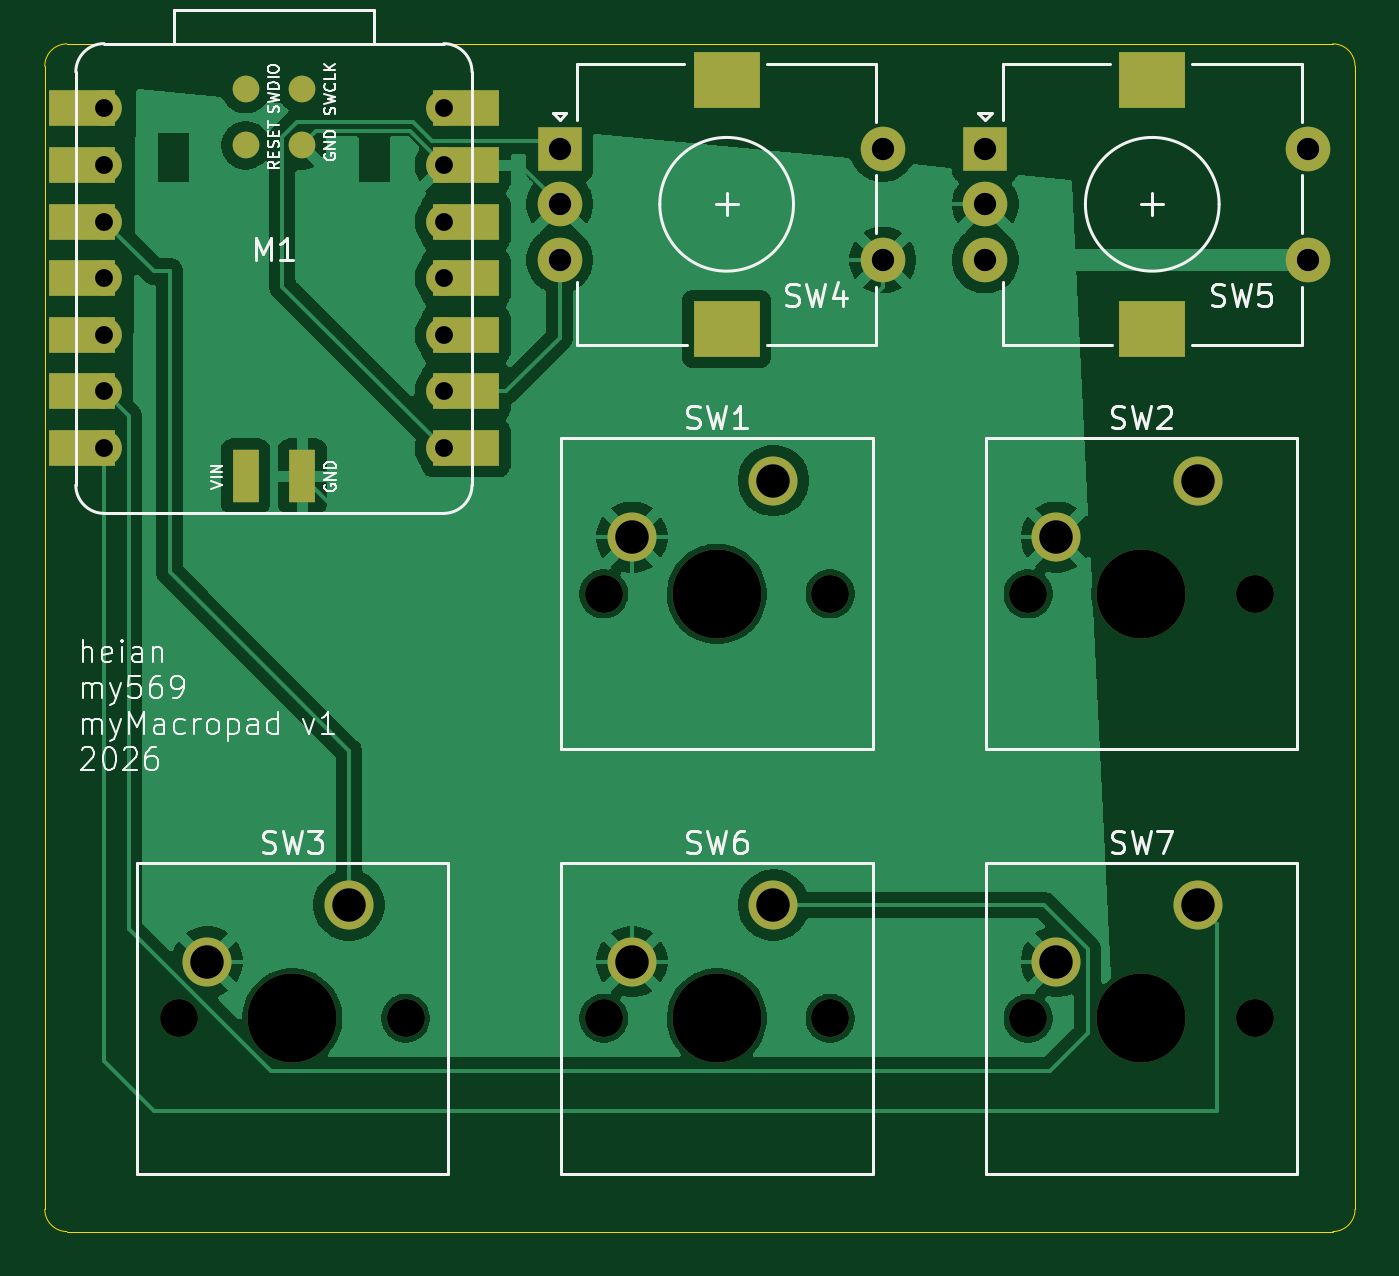
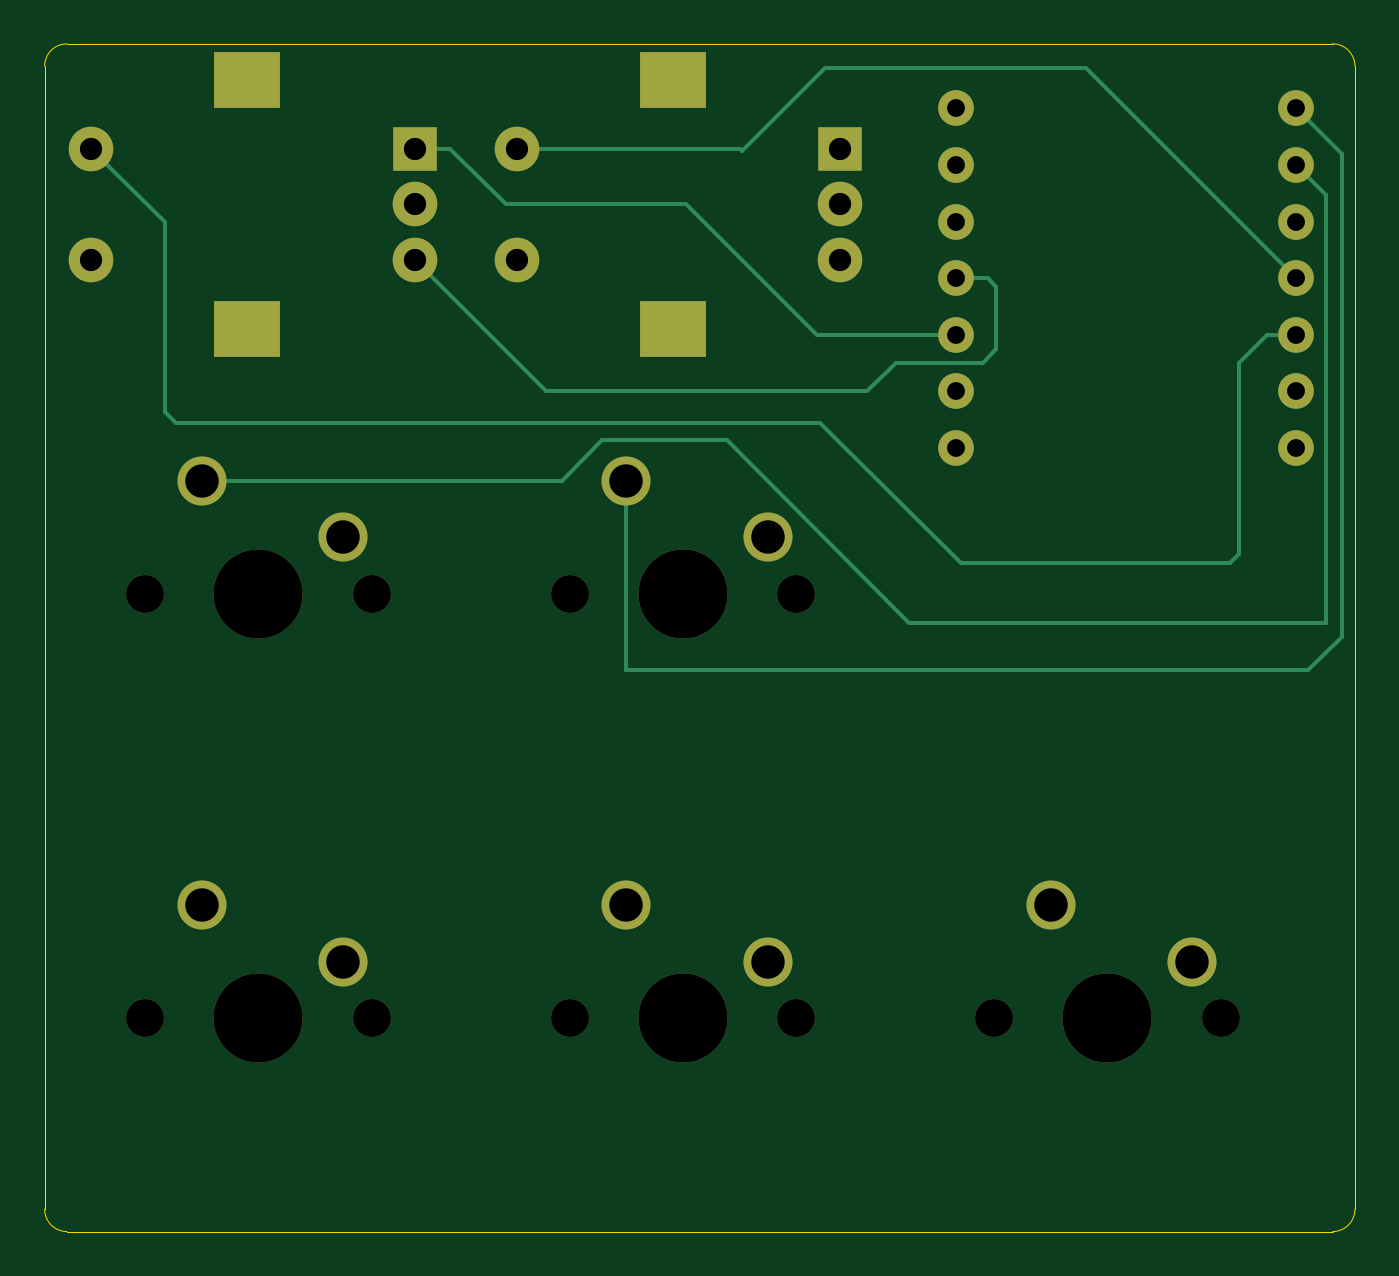
Circuit board: 11 layer files. Board 58.8 x 53.3 mm.
- bottom_copper: hackpad-B_Cu.gbr (5167 bytes)
- bottom_mask: hackpad-B_Mask.gbr (2246 bytes)
- paste: hackpad-B_Paste.gbr (452 bytes)
- bottom_silk: hackpad-B_Silkscreen.gbr (453 bytes)
- outline: hackpad-Edge_Cuts.gbr (984 bytes)
- top_copper: hackpad-F_Cu.gbr (65330 bytes)
- top_mask: hackpad-F_Mask.gbr (2966 bytes)
- paste: hackpad-F_Paste.gbr (1059 bytes)
- top_silk: hackpad-F_Silkscreen.gbr (41427 bytes)
- drill: hackpad-NPTH.drl (631 bytes)
- drill: hackpad-PTH.drl (1181 bytes)

=== bottom_copper: hackpad-B_Cu.gbr (5167 bytes, source omitted) ===
=== bottom_mask: hackpad-B_Mask.gbr ===
%TF.GenerationSoftware,KiCad,Pcbnew,10.0.1*%
%TF.CreationDate,2026-06-12T02:12:07+08:00*%
%TF.ProjectId,hackpad,6861636b-7061-4642-9e6b-696361645f70,rev?*%
%TF.SameCoordinates,Original*%
%TF.FileFunction,Soldermask,Bot*%
%TF.FilePolarity,Negative*%
%FSLAX46Y46*%
G04 Gerber Fmt 4.6, Leading zero omitted, Abs format (unit mm)*
G04 Created by KiCad (PCBNEW 10.0.1) date 2026-06-12 02:12:07*
%MOMM*%
%LPD*%
G01*
G04 APERTURE LIST*
%ADD10C,2.200000*%
%ADD11C,1.700000*%
%ADD12C,4.000000*%
%ADD13R,2.000000X2.000000*%
%ADD14C,2.000000*%
%ADD15R,3.000000X2.500000*%
%ADD16C,1.600000*%
G04 APERTURE END LIST*
D10*
%TO.C,SW1*%
X116650000Y-112540000D03*
X123000000Y-110000000D03*
D11*
X125540000Y-115080000D03*
D12*
X120460000Y-115080000D03*
D11*
X115380000Y-115080000D03*
%TD*%
%TO.C,SW7*%
X134430000Y-134130000D03*
D12*
X139510000Y-134130000D03*
D11*
X144590000Y-134130000D03*
D10*
X142050000Y-129050000D03*
X135700000Y-131590000D03*
%TD*%
D13*
%TO.C,SW5*%
X132500000Y-95100000D03*
D14*
X132500000Y-100100000D03*
X132500000Y-97600000D03*
D15*
X140000000Y-92000000D03*
X140000000Y-103200000D03*
D14*
X147000000Y-95100000D03*
X147000000Y-100100000D03*
%TD*%
D11*
%TO.C,SW6*%
X115380000Y-134130000D03*
D12*
X120460000Y-134130000D03*
D11*
X125540000Y-134130000D03*
D10*
X123000000Y-129050000D03*
X116650000Y-131590000D03*
%TD*%
D16*
%TO.C,M1*%
X92965000Y-93300000D03*
X92965000Y-95840000D03*
X92965000Y-98380000D03*
X92965000Y-100920000D03*
X92965000Y-103460000D03*
X92965000Y-106000000D03*
X92965000Y-108540000D03*
X108200000Y-108540000D03*
X108200000Y-106000000D03*
X108200000Y-103460000D03*
X108200000Y-100920000D03*
X108200000Y-98380000D03*
X108200000Y-95840000D03*
X108200000Y-93300000D03*
%TD*%
D11*
%TO.C,SW2*%
X134430000Y-115080000D03*
D12*
X139510000Y-115080000D03*
D11*
X144590000Y-115080000D03*
D10*
X142050000Y-110000000D03*
X135700000Y-112540000D03*
%TD*%
D11*
%TO.C,SW3*%
X96330000Y-134130000D03*
D12*
X101410000Y-134130000D03*
D11*
X106490000Y-134130000D03*
D10*
X103950000Y-129050000D03*
X97600000Y-131590000D03*
%TD*%
D13*
%TO.C,SW4*%
X113400000Y-95100000D03*
D14*
X113400000Y-100100000D03*
X113400000Y-97600000D03*
D15*
X120900000Y-92000000D03*
X120900000Y-103200000D03*
D14*
X127900000Y-95100000D03*
X127900000Y-100100000D03*
%TD*%
M02*

=== paste: hackpad-B_Paste.gbr ===
%TF.GenerationSoftware,KiCad,Pcbnew,10.0.1*%
%TF.CreationDate,2026-06-12T02:12:07+08:00*%
%TF.ProjectId,hackpad,6861636b-7061-4642-9e6b-696361645f70,rev?*%
%TF.SameCoordinates,Original*%
%TF.FileFunction,Paste,Bot*%
%TF.FilePolarity,Positive*%
%FSLAX46Y46*%
G04 Gerber Fmt 4.6, Leading zero omitted, Abs format (unit mm)*
G04 Created by KiCad (PCBNEW 10.0.1) date 2026-06-12 02:12:07*
%MOMM*%
%LPD*%
G01*
G04 APERTURE LIST*
G04 APERTURE END LIST*
M02*

=== bottom_silk: hackpad-B_Silkscreen.gbr ===
%TF.GenerationSoftware,KiCad,Pcbnew,10.0.1*%
%TF.CreationDate,2026-06-12T02:12:07+08:00*%
%TF.ProjectId,hackpad,6861636b-7061-4642-9e6b-696361645f70,rev?*%
%TF.SameCoordinates,Original*%
%TF.FileFunction,Legend,Bot*%
%TF.FilePolarity,Positive*%
%FSLAX46Y46*%
G04 Gerber Fmt 4.6, Leading zero omitted, Abs format (unit mm)*
G04 Created by KiCad (PCBNEW 10.0.1) date 2026-06-12 02:12:07*
%MOMM*%
%LPD*%
G01*
G04 APERTURE LIST*
G04 APERTURE END LIST*
M02*

=== outline: hackpad-Edge_Cuts.gbr ===
%TF.GenerationSoftware,KiCad,Pcbnew,10.0.1*%
%TF.CreationDate,2026-06-12T02:12:07+08:00*%
%TF.ProjectId,hackpad,6861636b-7061-4642-9e6b-696361645f70,rev?*%
%TF.SameCoordinates,Original*%
%TF.FileFunction,Profile,NP*%
%FSLAX46Y46*%
G04 Gerber Fmt 4.6, Leading zero omitted, Abs format (unit mm)*
G04 Created by KiCad (PCBNEW 10.0.1) date 2026-06-12 02:12:07*
%MOMM*%
%LPD*%
G01*
G04 APERTURE LIST*
%TA.AperFunction,Profile*%
%ADD10C,0.050000*%
%TD*%
G04 APERTURE END LIST*
D10*
X90300000Y-91400000D02*
G75*
G02*
X91300000Y-90400000I1000000J0D01*
G01*
X90300000Y-142700000D02*
X90300000Y-91400000D01*
X91300000Y-90400000D02*
X148100000Y-90400000D01*
X91300000Y-143700000D02*
G75*
G02*
X90300000Y-142700000I0J1000000D01*
G01*
X148100000Y-90400000D02*
G75*
G02*
X149100000Y-91400000I0J-1000000D01*
G01*
X148100000Y-143700000D02*
X91300000Y-143700000D01*
X149100000Y-91400000D02*
X149100000Y-142700000D01*
X149100000Y-142700000D02*
G75*
G02*
X148100000Y-143700000I-1000000J0D01*
G01*
M02*

=== top_copper: hackpad-F_Cu.gbr (65330 bytes, source omitted) ===
=== top_mask: hackpad-F_Mask.gbr ===
%TF.GenerationSoftware,KiCad,Pcbnew,10.0.1*%
%TF.CreationDate,2026-06-12T02:12:07+08:00*%
%TF.ProjectId,hackpad,6861636b-7061-4642-9e6b-696361645f70,rev?*%
%TF.SameCoordinates,Original*%
%TF.FileFunction,Soldermask,Top*%
%TF.FilePolarity,Negative*%
%FSLAX46Y46*%
G04 Gerber Fmt 4.6, Leading zero omitted, Abs format (unit mm)*
G04 Created by KiCad (PCBNEW 10.0.1) date 2026-06-12 02:12:07*
%MOMM*%
%LPD*%
G01*
G04 APERTURE LIST*
%ADD10C,2.200000*%
%ADD11C,1.700000*%
%ADD12C,4.000000*%
%ADD13R,2.000000X2.000000*%
%ADD14C,2.000000*%
%ADD15R,3.000000X2.500000*%
%ADD16C,1.600000*%
%ADD17R,3.000000X1.600000*%
%ADD18R,1.200000X2.400000*%
%ADD19C,1.200000*%
G04 APERTURE END LIST*
D10*
%TO.C,SW1*%
X116650000Y-112540000D03*
X123000000Y-110000000D03*
D11*
X125540000Y-115080000D03*
D12*
X120460000Y-115080000D03*
D11*
X115380000Y-115080000D03*
%TD*%
%TO.C,SW7*%
X134430000Y-134130000D03*
D12*
X139510000Y-134130000D03*
D11*
X144590000Y-134130000D03*
D10*
X142050000Y-129050000D03*
X135700000Y-131590000D03*
%TD*%
D13*
%TO.C,SW5*%
X132500000Y-95100000D03*
D14*
X132500000Y-100100000D03*
X132500000Y-97600000D03*
D15*
X140000000Y-92000000D03*
X140000000Y-103200000D03*
D14*
X147000000Y-95100000D03*
X147000000Y-100100000D03*
%TD*%
D11*
%TO.C,SW6*%
X115380000Y-134130000D03*
D12*
X120460000Y-134130000D03*
D11*
X125540000Y-134130000D03*
D10*
X123000000Y-129050000D03*
X116650000Y-131590000D03*
%TD*%
D16*
%TO.C,M1*%
X92965000Y-93300000D03*
D17*
X91965000Y-93300000D03*
D16*
X92965000Y-95840000D03*
D17*
X91965000Y-95840000D03*
D16*
X92965000Y-98380000D03*
D17*
X91965000Y-98380000D03*
D16*
X92965000Y-100920000D03*
D17*
X91965000Y-100920000D03*
D16*
X92965000Y-103460000D03*
D17*
X91965000Y-103460000D03*
D16*
X92965000Y-106000000D03*
D17*
X91965000Y-106000000D03*
D16*
X92965000Y-108540000D03*
D17*
X91965000Y-108540000D03*
D16*
X108200000Y-108540000D03*
D17*
X109200000Y-108540000D03*
D16*
X108200000Y-106000000D03*
D17*
X109200000Y-106000000D03*
D16*
X108200000Y-103460000D03*
D17*
X109200000Y-103460000D03*
D16*
X108200000Y-100920000D03*
D17*
X109200000Y-100920000D03*
D16*
X108200000Y-98380000D03*
D17*
X109200000Y-98380000D03*
D16*
X108200000Y-95840000D03*
D17*
X109200000Y-95840000D03*
D16*
X108200000Y-93300000D03*
D17*
X109200000Y-93300000D03*
D18*
X101855000Y-109810000D03*
X99315000Y-109810000D03*
D19*
X99310000Y-92420000D03*
X99310000Y-94960000D03*
X101850000Y-94960000D03*
X101850000Y-92420000D03*
%TD*%
D11*
%TO.C,SW2*%
X134430000Y-115080000D03*
D12*
X139510000Y-115080000D03*
D11*
X144590000Y-115080000D03*
D10*
X142050000Y-110000000D03*
X135700000Y-112540000D03*
%TD*%
D11*
%TO.C,SW3*%
X96330000Y-134130000D03*
D12*
X101410000Y-134130000D03*
D11*
X106490000Y-134130000D03*
D10*
X103950000Y-129050000D03*
X97600000Y-131590000D03*
%TD*%
D13*
%TO.C,SW4*%
X113400000Y-95100000D03*
D14*
X113400000Y-100100000D03*
X113400000Y-97600000D03*
D15*
X120900000Y-92000000D03*
X120900000Y-103200000D03*
D14*
X127900000Y-95100000D03*
X127900000Y-100100000D03*
%TD*%
M02*

=== paste: hackpad-F_Paste.gbr ===
%TF.GenerationSoftware,KiCad,Pcbnew,10.0.1*%
%TF.CreationDate,2026-06-12T02:12:07+08:00*%
%TF.ProjectId,hackpad,6861636b-7061-4642-9e6b-696361645f70,rev?*%
%TF.SameCoordinates,Original*%
%TF.FileFunction,Paste,Top*%
%TF.FilePolarity,Positive*%
%FSLAX46Y46*%
G04 Gerber Fmt 4.6, Leading zero omitted, Abs format (unit mm)*
G04 Created by KiCad (PCBNEW 10.0.1) date 2026-06-12 02:12:07*
%MOMM*%
%LPD*%
G01*
G04 APERTURE LIST*
%ADD10R,3.000000X1.600000*%
%ADD11R,1.200000X2.400000*%
%ADD12C,1.200000*%
G04 APERTURE END LIST*
D10*
%TO.C,M1*%
X91965000Y-93300000D03*
X91965000Y-95840000D03*
X91965000Y-98380000D03*
X91965000Y-100920000D03*
X91965000Y-103460000D03*
X91965000Y-106000000D03*
X91965000Y-108540000D03*
X109200000Y-108540000D03*
X109200000Y-106000000D03*
X109200000Y-103460000D03*
X109200000Y-100920000D03*
X109200000Y-98380000D03*
X109200000Y-95840000D03*
X109200000Y-93300000D03*
D11*
X101855000Y-109810000D03*
X99315000Y-109810000D03*
D12*
X99310000Y-92420000D03*
X99310000Y-94960000D03*
X101850000Y-94960000D03*
X101850000Y-92420000D03*
%TD*%
M02*

=== top_silk: hackpad-F_Silkscreen.gbr (41427 bytes, source omitted) ===
=== drill: hackpad-NPTH.drl ===
M48
; DRILL file KiCad 10.0.1 date 2026-06-12T02:13:13
; FORMAT={-:-/ absolute / metric / decimal}
; #@! TF.CreationDate,2026-06-12T02:13:13+08:00
; #@! TF.GenerationSoftware,Kicad,Pcbnew,10.0.1
; #@! TF.FileFunction,NonPlated,1,2,NPTH
FMAT,2
METRIC
; #@! TA.AperFunction,NonPlated,NPTH,ComponentDrill
T1C1.700
; #@! TA.AperFunction,NonPlated,NPTH,ComponentDrill
T2C4.000
%
G90
G05
T1
X96.33Y-134.13
X106.49Y-134.13
X115.38Y-115.08
X115.38Y-134.13
X125.54Y-115.08
X125.54Y-134.13
X134.43Y-115.08
X134.43Y-134.13
X144.59Y-115.08
X144.59Y-134.13
T2
X101.41Y-134.13
X120.46Y-115.08
X120.46Y-134.13
X139.51Y-115.08
X139.51Y-134.13
M30

=== drill: hackpad-PTH.drl ===
M48
; DRILL file KiCad 10.0.1 date 2026-06-12T02:13:13
; FORMAT={-:-/ absolute / metric / decimal}
; #@! TF.CreationDate,2026-06-12T02:13:13+08:00
; #@! TF.GenerationSoftware,Kicad,Pcbnew,10.0.1
; #@! TF.FileFunction,Plated,1,2,PTH
FMAT,2
METRIC
; #@! TA.AperFunction,Plated,PTH,ComponentDrill
T1C0.800
; #@! TA.AperFunction,Plated,PTH,ComponentDrill
T2C1.000
; #@! TA.AperFunction,Plated,PTH,ComponentDrill
T3C1.500
; #@! TA.AperFunction,Plated,PTH,ComponentDrill
T4C2.000
%
G90
G05
T1
X92.965Y-93.3
X92.965Y-95.84
X92.965Y-98.38
X92.965Y-100.92
X92.965Y-103.46
X92.965Y-106.0
X92.965Y-108.54
X108.2Y-93.3
X108.2Y-95.84
X108.2Y-98.38
X108.2Y-100.92
X108.2Y-103.46
X108.2Y-106.0
X108.2Y-108.54
T2
X113.4Y-95.1
X113.4Y-97.6
X113.4Y-100.1
X127.9Y-95.1
X127.9Y-100.1
X132.5Y-95.1
X132.5Y-97.6
X132.5Y-100.1
X147.0Y-95.1
X147.0Y-100.1
T3
X97.6Y-131.59
X103.95Y-129.05
X116.65Y-112.54
X116.65Y-131.59
X123.0Y-110.0
X123.0Y-129.05
X135.7Y-112.54
X135.7Y-131.59
X142.05Y-110.0
X142.05Y-129.05
T4
G00X120.65Y-92.0
M15
G01X121.15Y-92.0
M16
G05
G00X120.65Y-103.2
M15
G01X121.15Y-103.2
M16
G05
G00X139.75Y-92.0
M15
G01X140.25Y-92.0
M16
G05
G00X139.75Y-103.2
M15
G01X140.25Y-103.2
M16
G05
M30
